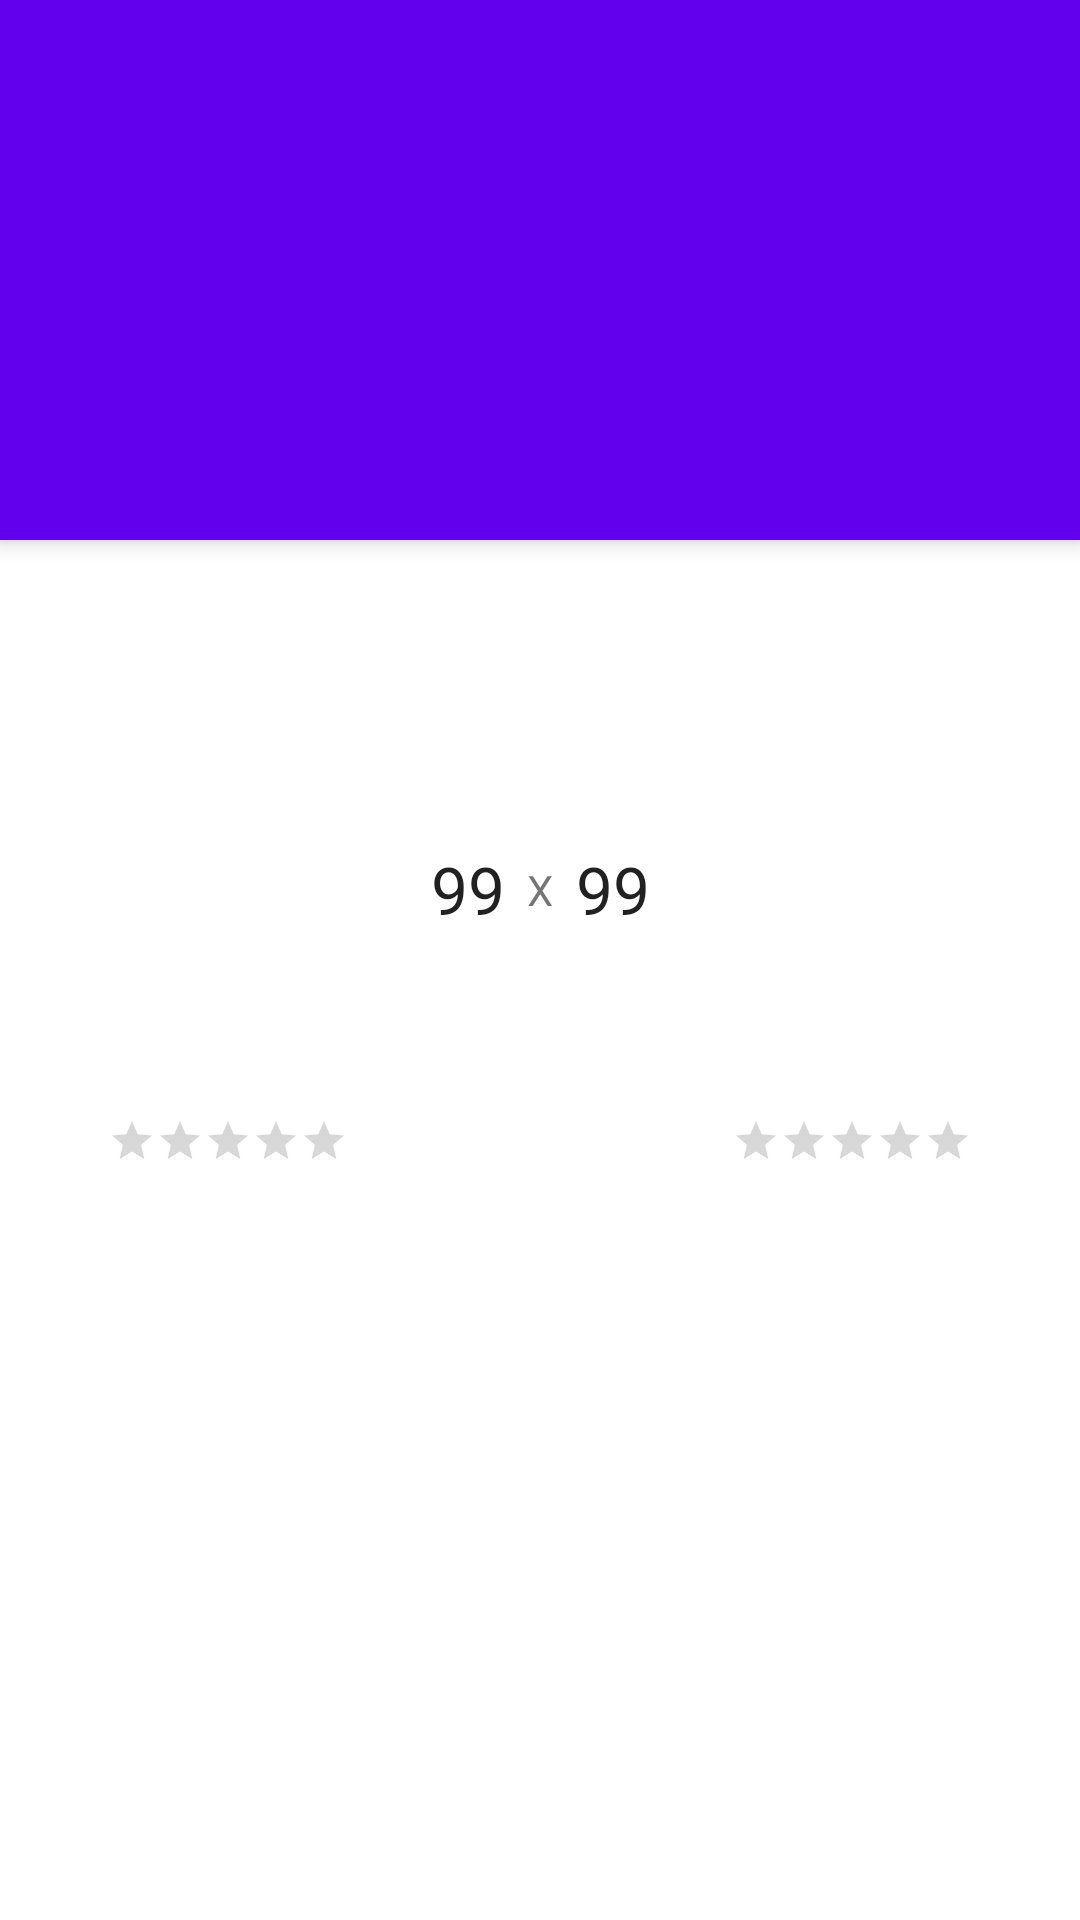

Write the Android layout XML for this screen, with the resource values it uses.
<!-- AndroidManifest.xml: activity theme Theme.Simulator.NoActionBar -->
<!-- res/layout/activity_detail.xml -->
<?xml version="1.0" encoding="utf-8"?>
<androidx.coordinatorlayout.widget.CoordinatorLayout xmlns:android="http://schemas.android.com/apk/res/android"
    xmlns:app="http://schemas.android.com/apk/res-auto"
    xmlns:tools="http://schemas.android.com/tools"
    android:layout_width="match_parent"
    android:layout_height="match_parent"
    android:fitsSystemWindows="true"
    tools:context=".ui.DetailActivity">

    

    <com.google.android.material.appbar.AppBarLayout
        android:layout_width="match_parent"
        android:layout_height="@dimen/app_bar_height"
        android:fitsSystemWindows="true">

        <com.google.android.material.appbar.CollapsingToolbarLayout
            android:layout_width="match_parent"
            android:layout_height="match_parent"
            android:fitsSystemWindows="true"
            app:collapsedTitleTextAppearance="@style/TextAppearance.App.CollapsingToolbar.Collapsed"
            app:expandedTitleTextAppearance="@style/TextAppearance.App.CollapsingToolbar.Expanded">

            <androidx.appcompat.widget.AppCompatImageView
                android:id="@+id/ivPlace"
                android:layout_width="match_parent"
                android:layout_height="match_parent"
                android:fitsSystemWindows="true"
                android:scaleType="centerCrop" />

            <com.google.android.material.appbar.MaterialToolbar
                android:id="@+id/toolbar"
                style="@style/Widget.MaterialComponents.Toolbar.Primary"
                android:layout_width="match_parent"
                android:layout_height="?attr/actionBarSize"
                android:background="@android:color/transparent"
                android:elevation="0dp" />

        </com.google.android.material.appbar.CollapsingToolbarLayout>

    </com.google.android.material.appbar.AppBarLayout>

    <androidx.core.widget.NestedScrollView
        android:layout_width="match_parent"
        android:layout_height="match_parent"
        android:fillViewport="true"
        app:layout_behavior="@string/appbar_scrolling_view_behavior">

        <androidx.constraintlayout.widget.ConstraintLayout
            android:layout_width="match_parent"
            android:layout_height="wrap_content">

            <androidx.appcompat.widget.AppCompatImageView
                android:id="@+id/ivHomeTeam"
                android:layout_width="@dimen/team_image_size"
                android:layout_height="@dimen/team_image_size"
                android:layout_marginStart="@dimen/margin_default"
                android:layout_marginTop="@dimen/margin_default"
                android:contentDescription="@string/imagem_do_time_da_casa"
                app:layout_constraintStart_toStartOf="parent"
                app:layout_constraintTop_toBottomOf="@+id/tvDescription"
                tools:srcCompat="@tools:sample/avatars" />

            <com.google.android.material.textview.MaterialTextView
                android:id="@+id/tvDescription"
                android:layout_width="0dp"
                android:layout_height="wrap_content"
                android:layout_marginStart="@dimen/default_margin"
                android:layout_marginTop="@dimen/default_margin"
                android:layout_marginEnd="@dimen/default_margin"
                android:gravity="center"
                android:textAppearance="@style/TextAppearance.AppCompat.Medium"
                app:layout_constraintEnd_toEndOf="parent"
                app:layout_constraintStart_toStartOf="parent"
                app:layout_constraintTop_toTopOf="parent"
                tools:text="Eliminatórias da Copa 2022" />

            <androidx.appcompat.widget.AppCompatRatingBar
                android:id="@+id/rbHomeTeamStars"
                style="@style/Widget.AppCompat.RatingBar.Small"
                android:layout_width="wrap_content"
                android:layout_height="wrap_content"
                android:layout_marginTop="@dimen/default_margin"
                app:layout_constraintEnd_toEndOf="@+id/ivHomeTeam"
                app:layout_constraintStart_toStartOf="@+id/ivHomeTeam"
                app:layout_constraintTop_toBottomOf="@+id/ivHomeTeam" />

            <com.google.android.material.textview.MaterialTextView
                android:id="@+id/tvHomeTeamName"
                android:layout_width="wrap_content"
                android:layout_height="wrap_content"
                android:layout_marginTop="@dimen/default_margin"
                android:textAppearance="@style/TextAppearance.AppCompat.Medium"
                app:layout_constraintEnd_toEndOf="@+id/ivHomeTeam"
                app:layout_constraintStart_toStartOf="@+id/ivHomeTeam"
                app:layout_constraintTop_toBottomOf="@+id/rbHomeTeamStars"
                tools:text="Time Mandante" />

            <com.google.android.material.textview.MaterialTextView
                android:id="@+id/tvHomeTeamScore"
                android:layout_width="wrap_content"
                android:layout_height="wrap_content"
                android:gravity="center"
                android:text="@string/txt_default_score"
                android:textAppearance="@style/TextAppearance.AppCompat.Large"
                app:layout_constraintBottom_toBottomOf="@+id/ivHomeTeam"
                app:layout_constraintEnd_toStartOf="@+id/tvVersus"
                app:layout_constraintStart_toEndOf="@+id/ivHomeTeam"
                app:layout_constraintTop_toTopOf="@+id/ivHomeTeam" />

            <com.google.android.material.textview.MaterialTextView
                android:id="@+id/tvVersus"
                android:layout_width="wrap_content"
                android:layout_height="wrap_content"
                android:gravity="center"
                android:text="@string/txt_versus"
                app:layout_constraintBottom_toBottomOf="@+id/ivHomeTeam"
                app:layout_constraintEnd_toEndOf="parent"
                app:layout_constraintStart_toStartOf="parent"
                app:layout_constraintTop_toTopOf="@+id/ivHomeTeam" />

            <androidx.appcompat.widget.AppCompatImageView
                android:id="@+id/ivAwayTeam"
                android:layout_width="@dimen/team_image_size"
                android:layout_height="@dimen/team_image_size"
                android:layout_marginEnd="@dimen/margin_default"
                android:layout_marginTop="@dimen/margin_default"
                app:layout_constraintEnd_toEndOf="parent"
                app:layout_constraintTop_toBottomOf="@+id/tvDescription"
                tools:srcCompat="@tools:sample/avatars" />

            <androidx.appcompat.widget.AppCompatRatingBar
                android:id="@+id/rbAwayTeamStars"
                style="@style/Widget.AppCompat.RatingBar.Small"
                android:layout_width="wrap_content"
                android:layout_height="wrap_content"
                android:layout_marginTop="@dimen/default_margin"
                app:layout_constraintEnd_toEndOf="@+id/ivAwayTeam"
                app:layout_constraintStart_toStartOf="@+id/ivAwayTeam"
                app:layout_constraintTop_toBottomOf="@+id/ivAwayTeam" />

            <com.google.android.material.textview.MaterialTextView
                android:id="@+id/tvAwayTeamName"
                android:layout_width="wrap_content"
                android:layout_height="wrap_content"
                android:layout_marginTop="@dimen/default_margin"
                android:textAppearance="@style/TextAppearance.AppCompat.Medium"
                app:layout_constraintEnd_toEndOf="@+id/ivAwayTeam"
                app:layout_constraintStart_toStartOf="@+id/ivAwayTeam"
                app:layout_constraintTop_toBottomOf="@+id/rbAwayTeamStars"
                tools:text="Time Visitante" />

            <com.google.android.material.textview.MaterialTextView
                android:id="@+id/tvAwayTeamScore"
                android:layout_width="wrap_content"
                android:layout_height="wrap_content"
                android:gravity="center"
                android:text="@string/txt_default_score"
                android:textAppearance="@style/TextAppearance.AppCompat.Large"
                app:layout_constraintBottom_toBottomOf="@+id/ivAwayTeam"
                app:layout_constraintEnd_toStartOf="@+id/ivAwayTeam"
                app:layout_constraintStart_toEndOf="@+id/tvVersus"
                app:layout_constraintTop_toTopOf="@+id/ivAwayTeam" />
        </androidx.constraintlayout.widget.ConstraintLayout>
    </androidx.core.widget.NestedScrollView>

</androidx.coordinatorlayout.widget.CoordinatorLayout>
<!-- resources referenced by this layout -->
<resources>
  <dimen name="app_bar_height">180dp</dimen>
  <dimen name="default_margin">16dp</dimen>
  <dimen name="margin_default">16dp</dimen>
  <dimen name="team_image_size">120dp</dimen>
  <string name="imagem_do_time_da_casa">Image team home</string>
  <string name="txt_default_score">99</string>
  <string name="txt_versus" translatable="false">X</string>
  <style name="TextAppearance.App.CollapsingToolbar.Collapsed" parent="TextAppearance.MaterialComponents.Headline6">
          <item name="android:textColor">?attr/colorOnPrimary</item>
      </style>
  <style name="TextAppearance.App.CollapsingToolbar.Expanded" parent="TextAppearance.MaterialComponents.Headline5">
          <item name="android:textColor">?attr/colorOnPrimary</item>
      </style>
  <style name="Theme.Simulator.NoActionBar" parent="Theme.MaterialComponents.DayNight.NoActionBar">
          <item name="android:windowTranslucentStatus">true</item>
      </style>
</resources>
